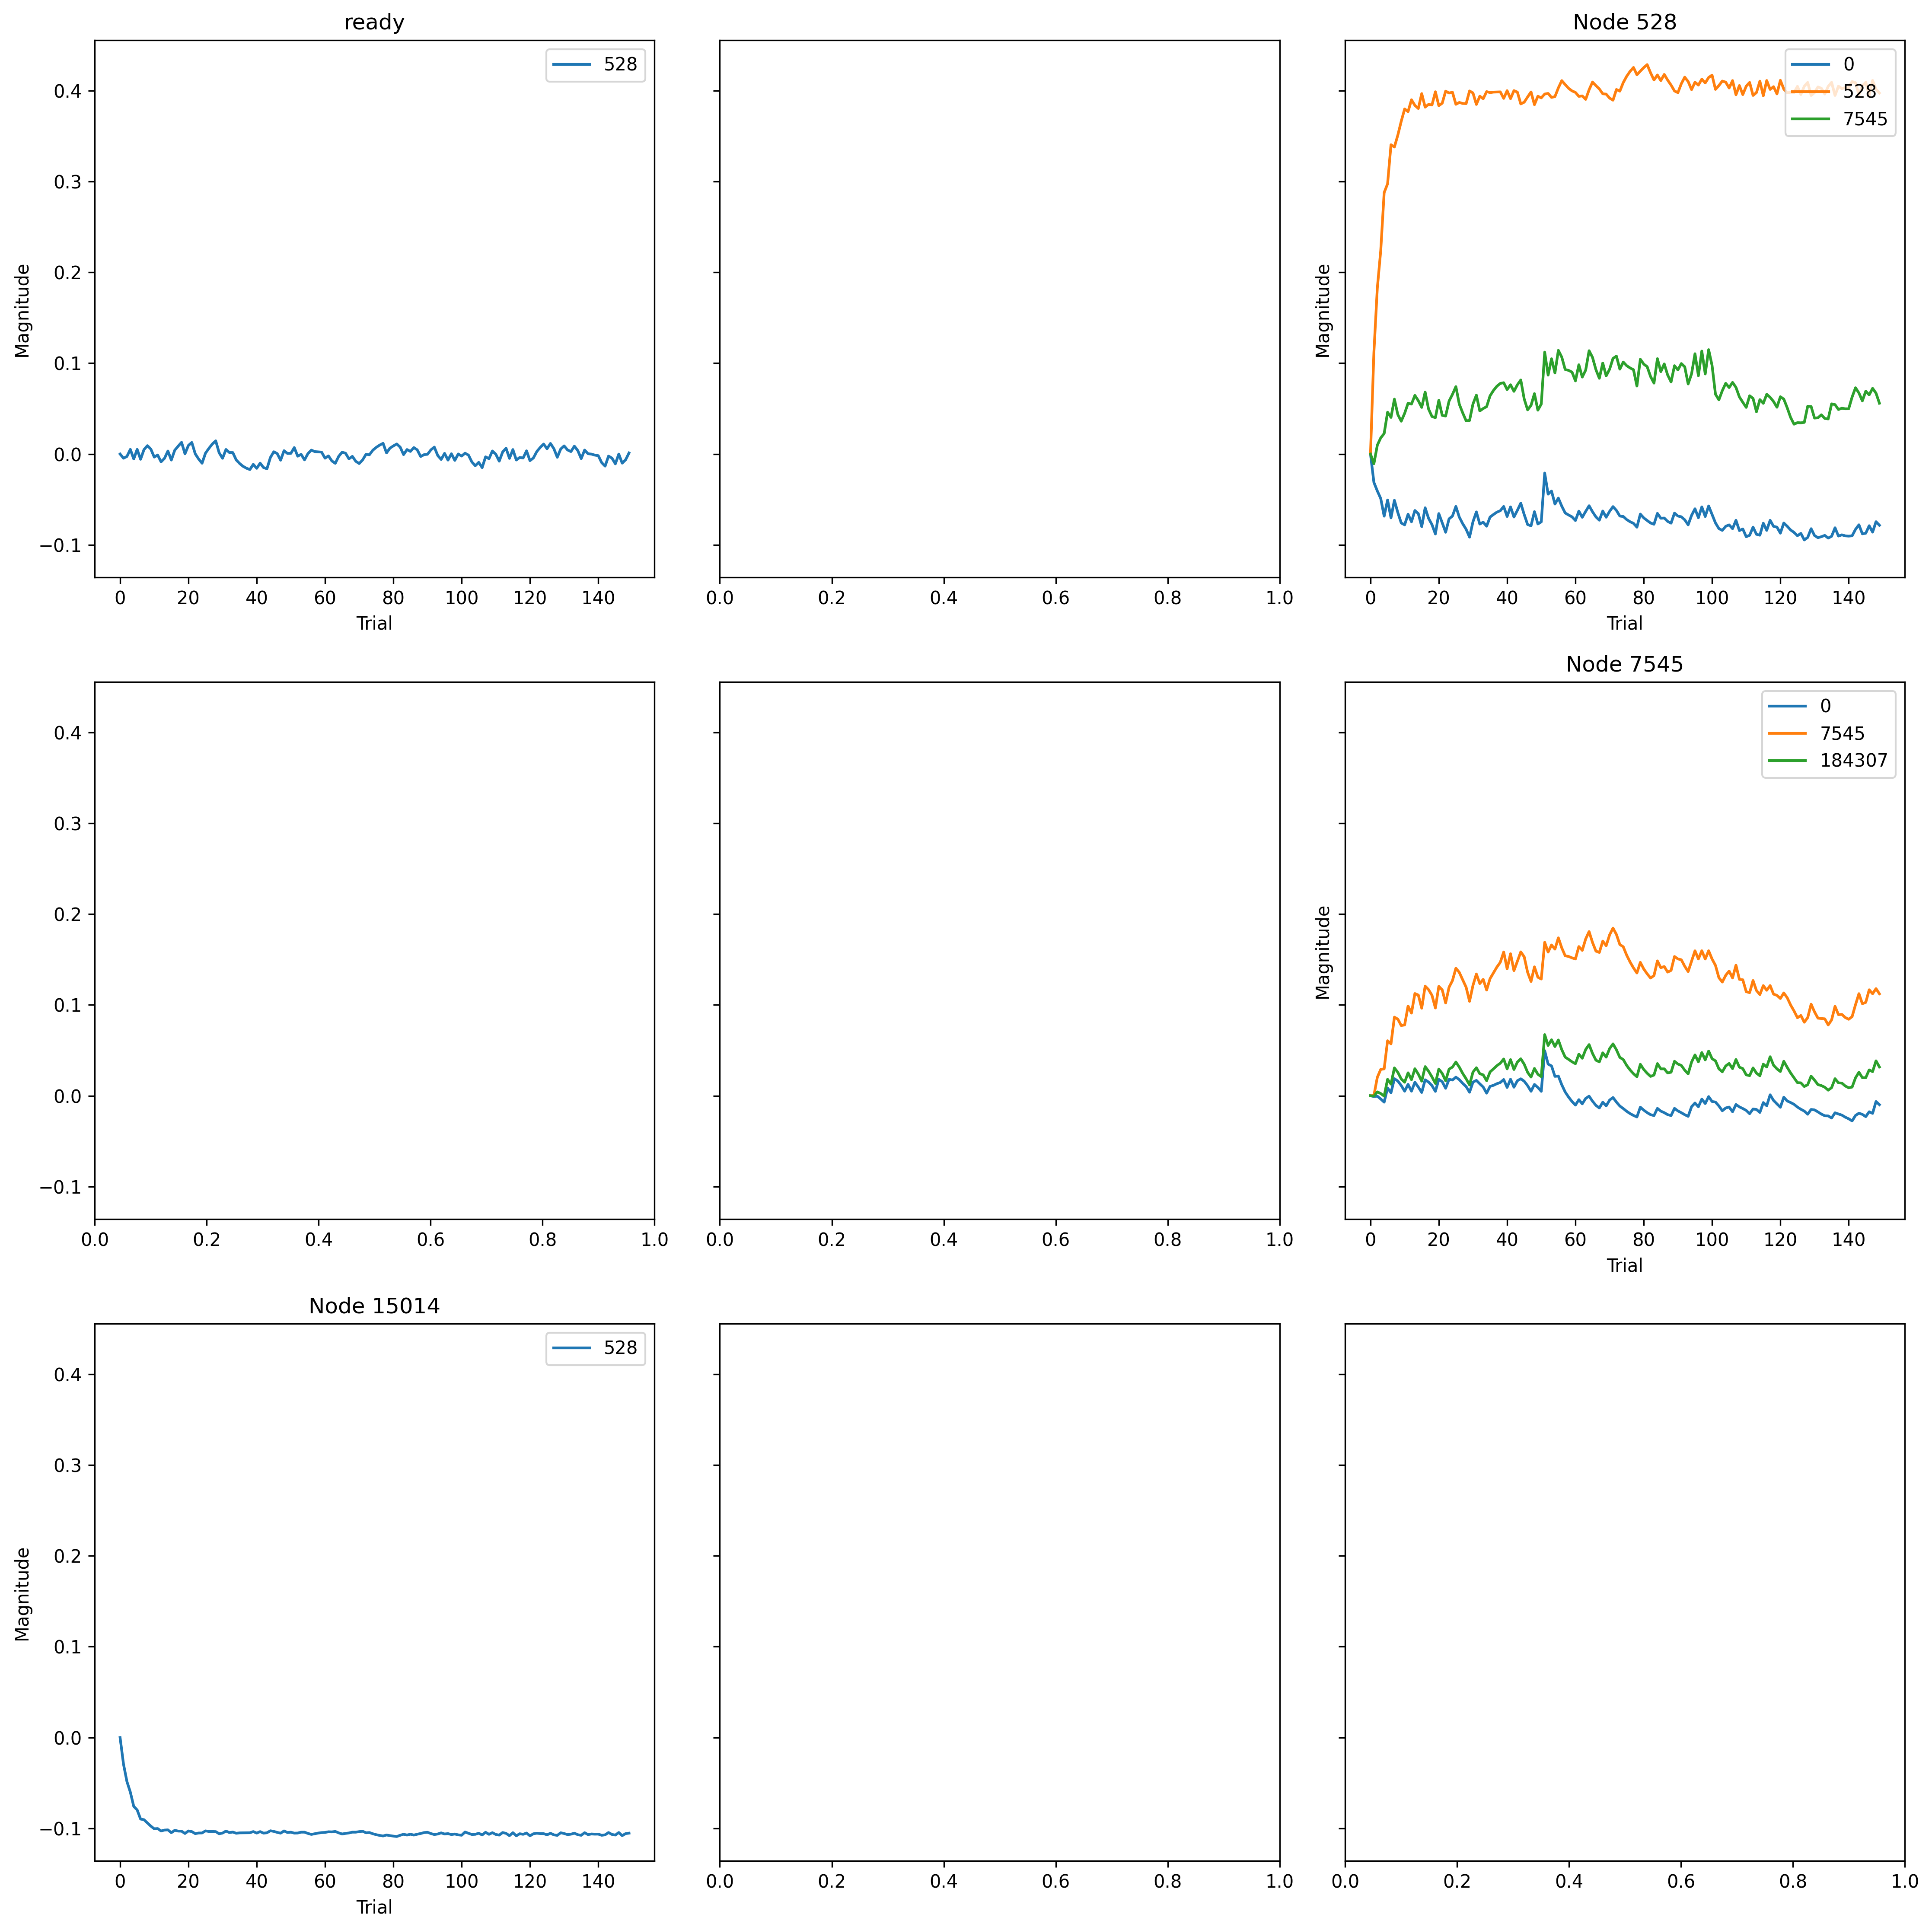

Data behind this chart, as committed beside it:
, trial, prior_node, posterior_node, weight
0, 0, 528, 528, 0.0
1, 0, 15014, 528, 0.0
2, 0, -1, 528, 0.0
3, 0, 7545, 0, 0.0
4, 0, 528, 0, 0.0
5, 0, 528, 7545, 0.0
6, 0, 7545, 7545, 0.0
7, 0, 7545, 184307, 0.0
8, 1, 528, 528, 0.1121
9, 1, 15014, 528, -0.02927
10, 1, -1, 528, -0.004621
11, 1, 7545, 0, -0.0008302
12, 1, 528, 0, -0.03126
13, 1, 528, 7545, -0.01071
14, 1, 7545, 7545, 0.0003859
15, 1, 7545, 184307, -0.0003608
16, 2, 528, 528, 0.1828
17, 2, 15014, 528, -0.04841
18, 2, -1, 528, -0.002699
19, 2, 7545, 0, -0.0004585
20, 2, 528, 0, -0.04066
21, 2, 528, 7545, 0.009691
22, 2, 7545, 7545, 0.02028
23, 2, 7545, 184307, 0.004278
24, 3, 528, 528, 0.2241
25, 3, 15014, 528, -0.06012
26, 3, -1, 528, 0.005111
27, 3, 7545, 0, -0.003561
28, 3, 528, 0, -0.04899
29, 3, 528, 7545, 0.0178
30, 3, 7545, 7545, 0.02903
31, 3, 7545, 184307, 0.002491
32, 4, 528, 528, 0.2878
33, 4, 15014, 528, -0.07579
34, 4, -1, 528, -0.00543
35, 4, 7545, 0, -0.007047
36, 4, 528, 0, -0.06844
37, 4, 528, 7545, 0.02255
38, 4, 7545, 7545, 0.02961
39, 4, 7545, 184307, -0.0003859
40, 5, 528, 528, 0.2974
41, 5, 15014, 528, -0.07973
42, 5, -1, 528, 0.005118
43, 5, 7545, 0, 0.008568
44, 5, 528, 0, -0.05059
45, 5, 528, 7545, 0.04602
46, 5, 7545, 7545, 0.06059
47, 5, 7545, 184307, 0.01811
48, 6, 528, 528, 0.3405
49, 6, 15014, 528, -0.08976
50, 6, -1, 528, -0.005785
51, 6, 7545, 0, 0.003345
52, 6, 528, 0, -0.07027
53, 6, 528, 7545, 0.04029
54, 6, 7545, 7545, 0.05715
55, 6, 7545, 184307, 0.0128
56, 7, 528, 528, 0.338
57, 7, 15014, 528, -0.09049
58, 7, -1, 528, 0.004909
59, 7, 7545, 0, 0.01879
... 1,140 more rows
